Run: headless pygame with SDL's dummy video driver; simulated clock (each Clock.tick advances the game by its frame time, no real sleeping); random seed 0; keys injected as events and as key.get_pressed() state; no mouse input.
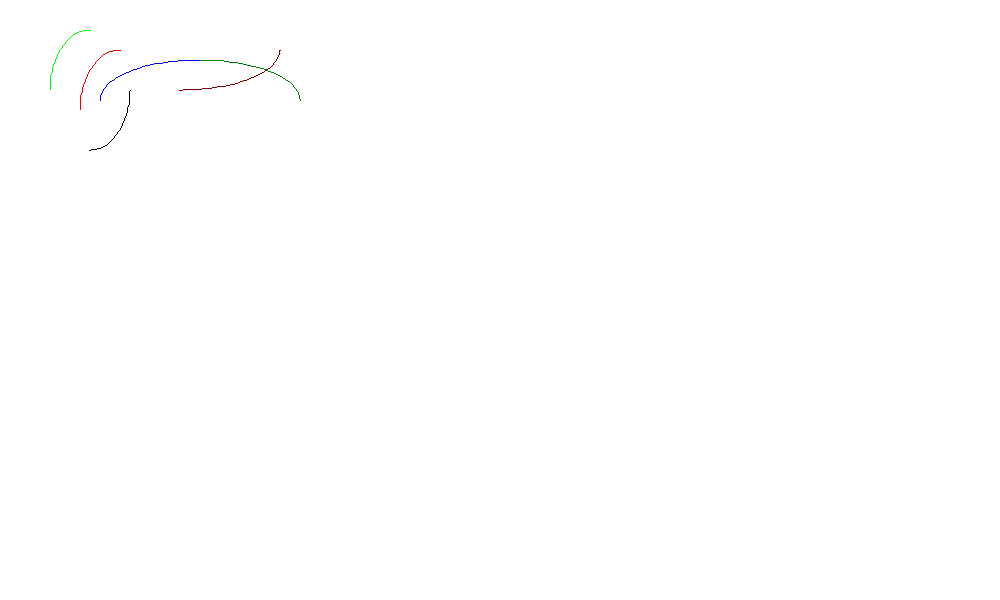
Frame 1 of 4 · flips 1–60 · no input
Frame 2 of 4 · flips 61–180 · tapped SPACE, RETURN · held RIGHT (→), D · screen unchanged from frame 1, image omitted
Frame 3 of 4 · flips 181–300 · held DOWN (↓), S · screen unchanged from frame 2, image omitted
Frame 4 of 4 · flips 301–420 · held LEFT (←), A, UP (↑), W · screen unchanged from frame 3, image omitted

The pygame program that drew these frames:

import pygame
import math


class Rails:
    def __init__(self, grid, xh, yh, xv, yv):
        self.grid = grid
        self.xh = xh
        self.yh = yh
        self.xv = xv
        self.yv = yv
        self.middelpunt, self.straal_h, self.straal_v = self.middelpunten()
        print("middelpunt", self.middelpunt)
        print("straal_h", self.straal_h)
        print("straal_v", self.straal_v)

    def coord(self, x, y):
        return x, y

    def draw(self, c):
        rect = pygame.Rect(*self.middelpunt,
                           4 * self.straal_v, 4 * self.straal_h)
        rect = [*self.middelpunt, 4 * self.straal_v, 4 * self.straal_h]
        start_angle, stop_angle = self.start_stop_degrees()
        a = pygame.draw.arc(self.grid, c, rect,
                            math.radians(start_angle),
                            math.radians(stop_angle))
        print(a)

    def middelpunten(self):
        middelpunt1 = (self.xh, self.yv)
        straal_x = abs(self.xh - self.xv)
        straal_y = abs(self.yh - self.yv)

        return middelpunt1, straal_x, straal_y

    def start_stop_degrees(self):
        h_degrees = self.point_degree(self.xh, self.yh)
        v_degrees = self.point_degree(self.xv, self.yv)

        if h_degrees == v_degrees:
            return h_degrees, v_degrees

        degrees = [h_degrees, v_degrees]

        if 0 in degrees and 90 in degrees:
            start_angle = 270
            stop_angle = 0
        elif 90 in degrees and 180 in degrees:
            start_angle = 180
            stop_angle = 270
        elif 180 in degrees and 270 in degrees:
            start_angle = 90
            stop_angle = 180
        elif 270 in degrees and 0 in degrees:
            start_angle = 0
            stop_angle = 90
        else:
            return h_degrees, v_degrees

        return start_angle, stop_angle

    def point_degree(self, x, y):
        if y == self.middelpunt[1] + self.straal_v:
            # bottom
            return 90
        elif y == self.middelpunt[1] - self.straal_v:
            # top
            return 270
        elif x == self.middelpunt[0] - self.straal_h:
            # left
            return 180

        # right
        return 0


# Only used for testing:
if __name__ == "__main__":
    screen = pygame.display.set_mode([1000, 600])
    pygame.display.set_caption("Rails")
    screen.fill((255, 255, 255))

    points = [((50, 50), (80, 30)), ((80, 30), (50, 50)), ((50, 10), (20, 30)),
              ((100, 10), (80, 60)), ((80, 60), (100, 10)), ((100, 10), (120, 60))]
    # points = [((100, 10), (120, 60))]
    # points = [((100, 10), (80, 60))]
    # points = [((50, 50), (80, 30))]
    loop = True
    rs = []
    clock = pygame.time.Clock()
    colors = [(0, 0, 0), (250, 0, 0), (0, 250, 0), (0, 0, 250), (125, 0, 0), (0, 125, 0), (0, 0, 125)]

    for p1, p2 in points:
        r = Rails(screen, *p1, *p2)
        r.middelpunten()
        rs.append(r)

    while loop:
        for event in pygame.event.get():
            if event.type == pygame.QUIT:
                loop = False


        [r.draw(colors[i]) for i, r in enumerate(rs)]
        pygame.display.flip()
        # pygame.display.update()
        clock.tick(60)


    pygame.quit()
